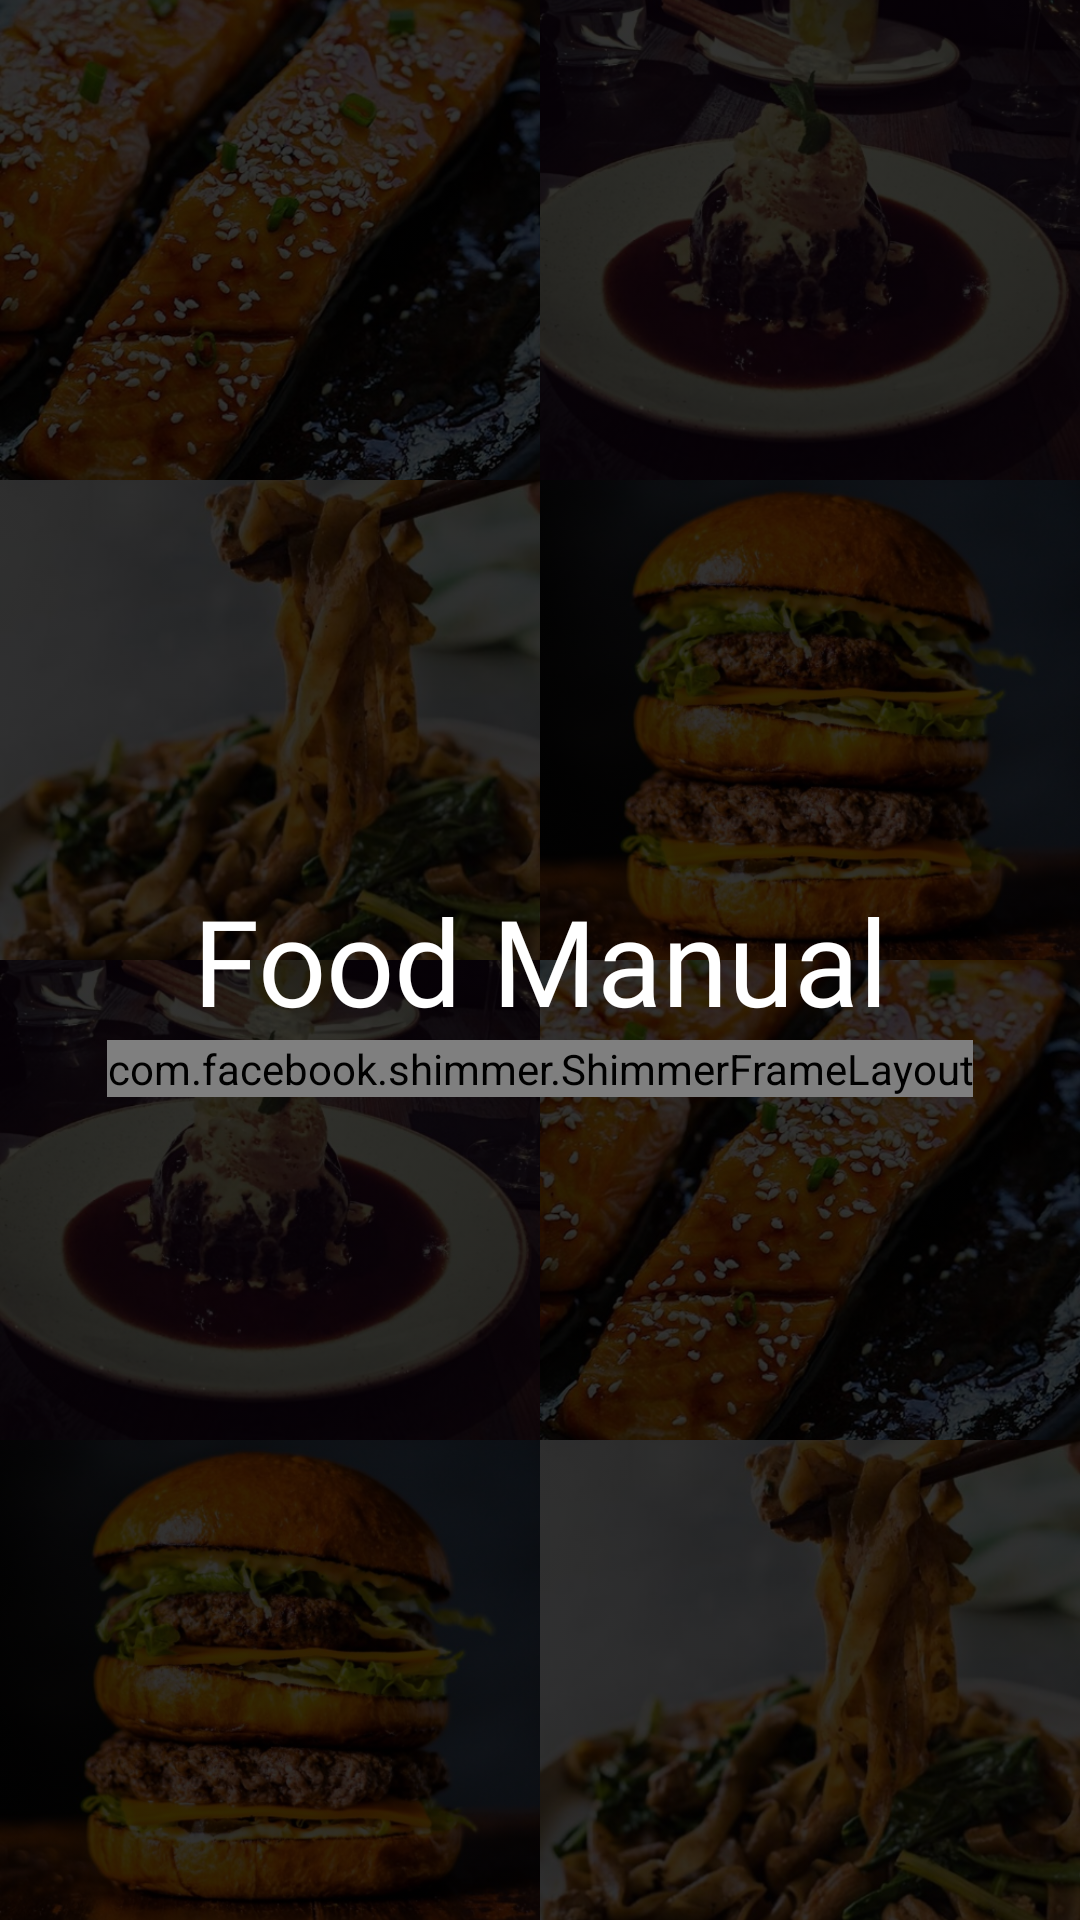

Write the Android layout XML for this screen, with the resource values it uses.
<!-- AndroidManifest.xml: application theme AppTheme -->
<!-- res/layout/activity_splash_screen.xml -->
<?xml version="1.0" encoding="utf-8"?>
<androidx.constraintlayout.widget.ConstraintLayout xmlns:android="http://schemas.android.com/apk/res/android"
    xmlns:app="http://schemas.android.com/apk/res-auto"
    xmlns:tools="http://schemas.android.com/tools"
    android:layout_width="match_parent"
    android:layout_height="match_parent"
    android:background="@android:color/black"
    tools:context=".ui.splashscreen.SplashScreen">

    <ImageView
        android:id="@+id/imageView13"
        android:layout_width="0dp"
        android:layout_height="0dp"
        android:alpha="0.20"
        android:scaleType="centerCrop"
        app:layout_constraintBottom_toBottomOf="parent"
        app:layout_constraintEnd_toEndOf="parent"
        app:layout_constraintHorizontal_bias="0.0"
        app:layout_constraintStart_toStartOf="@+id/guideline"
        app:layout_constraintTop_toTopOf="@+id/guideline4"
        app:layout_constraintVertical_bias="1.0"
        app:srcCompat="@drawable/pastabg" />

    <ImageView
        android:id="@+id/imageView12"
        android:layout_width="0dp"
        android:layout_height="0dp"
        android:alpha="0.20"
        android:scaleType="centerCrop"
        app:layout_constraintBottom_toBottomOf="parent"
        app:layout_constraintEnd_toStartOf="@+id/guideline"
        app:layout_constraintHorizontal_bias="0.0"
        app:layout_constraintStart_toStartOf="parent"
        app:layout_constraintTop_toTopOf="@+id/guideline4"
        app:layout_constraintVertical_bias="1.0"
        app:srcCompat="@drawable/burgerbg" />

    <ImageView
        android:id="@+id/imageView11"
        android:layout_width="0dp"
        android:layout_height="0dp"
        android:alpha="0.20"
        android:scaleType="centerCrop"
        app:layout_constraintBottom_toTopOf="@+id/guideline4"
        app:layout_constraintEnd_toStartOf="@+id/guideline"
        app:layout_constraintHorizontal_bias="0.0"
        app:layout_constraintStart_toStartOf="parent"
        app:layout_constraintTop_toTopOf="@+id/guideline3"
        app:layout_constraintVertical_bias="1.0"
        app:srcCompat="@drawable/stickytoffeepuddingultimate" />

    <ImageView
        android:id="@+id/imageView10"
        android:layout_width="0dp"
        android:layout_height="0dp"
        android:alpha="0.20"
        android:scaleType="centerCrop"
        app:layout_constraintBottom_toTopOf="@+id/guideline4"
        app:layout_constraintEnd_toEndOf="parent"
        app:layout_constraintHorizontal_bias="0.0"
        app:layout_constraintStart_toStartOf="@+id/guideline"
        app:layout_constraintTop_toTopOf="@+id/guideline3"
        app:layout_constraintVertical_bias="1.0"
        app:srcCompat="@drawable/honeyteriyakisalmon" />

    <ImageView
        android:id="@+id/imageView9"
        android:layout_width="0dp"
        android:layout_height="0dp"
        android:alpha="0.20"
        android:scaleType="centerCrop"
        app:layout_constraintBottom_toTopOf="@+id/guideline3"
        app:layout_constraintEnd_toStartOf="@+id/imageView6"
        app:layout_constraintStart_toStartOf="parent"
        app:layout_constraintTop_toBottomOf="@+id/imageView5"
        app:srcCompat="@drawable/pastabg" />

    <ImageView
        android:id="@+id/imageView6"
        android:layout_width="0dp"
        android:layout_height="0dp"
        android:alpha="0.20"
        android:scaleType="centerCrop"
        app:layout_constraintBottom_toTopOf="@+id/guideline3"
        app:layout_constraintEnd_toEndOf="parent"
        app:layout_constraintStart_toEndOf="@+id/imageView20"
        app:layout_constraintTop_toBottomOf="@+id/imageView5"
        app:srcCompat="@drawable/burgerbg" />

    <ImageView
        android:id="@+id/imageView5"
        android:layout_width="0dp"
        android:layout_height="0dp"
        android:alpha="0.20"
        android:scaleType="centerCrop"
        app:layout_constraintBottom_toTopOf="@+id/guideline2"
        app:layout_constraintEnd_toEndOf="parent"
        app:layout_constraintStart_toEndOf="@+id/imageView20"
        app:layout_constraintTop_toTopOf="parent"
        app:srcCompat="@drawable/stickytoffeepuddingultimate" />

    <com.facebook.shimmer.ShimmerFrameLayout
        android:id="@+id/shimmerFrameLayoutSplashScreen"
        android:layout_width="wrap_content"
        android:layout_height="wrap_content"
        app:layout_constraintEnd_toEndOf="parent"
        app:layout_constraintStart_toStartOf="parent"
        app:layout_constraintTop_toBottomOf="@+id/textView2">

        <LinearLayout
            android:layout_width="wrap_content"
            android:layout_height="wrap_content"
            android:layout_marginTop="4dp"
            android:orientation="horizontal">

            <ImageView
                android:id="@+id/imageView2"
                android:layout_width="15dp"
                android:layout_height="15dp"
                android:layout_marginEnd="4dp"
                app:srcCompat="@drawable/circle_bg_4" />

            <ImageView
                android:id="@+id/imageView"
                android:layout_width="15dp"
                android:layout_height="15dp"
                android:layout_marginEnd="4dp"
                app:srcCompat="@drawable/circle_bg_4" />

            <ImageView
                android:id="@+id/imageView3"
                android:layout_width="15dp"
                android:layout_height="15dp"
                android:layout_marginEnd="4dp"
                app:srcCompat="@drawable/circle_bg_4" />

        </LinearLayout>
    </com.facebook.shimmer.ShimmerFrameLayout>

    <TextView
        android:id="@+id/textView2"
        android:layout_width="wrap_content"
        android:layout_height="wrap_content"
        android:fontFamily="@font/gadugi"
        android:text="@string/title"
        android:textAllCaps="false"
        android:textColor="@android:color/white"
        android:textSize="40dp"
        app:layout_constraintBottom_toBottomOf="parent"
        app:layout_constraintEnd_toEndOf="parent"
        app:layout_constraintStart_toStartOf="parent"
        app:layout_constraintTop_toTopOf="parent" />

    <ImageView
        android:id="@+id/imageView20"
        android:layout_width="0dp"
        android:layout_height="0dp"
        android:alpha="0.20"
        android:scaleType="centerCrop"
        app:layout_constraintBottom_toTopOf="@+id/guideline2"
        app:layout_constraintEnd_toStartOf="@+id/guideline"
        app:layout_constraintStart_toStartOf="parent"
        app:layout_constraintTop_toTopOf="parent"
        app:srcCompat="@drawable/honeyteriyakisalmon" />

    <androidx.constraintlayout.widget.Guideline
        android:id="@+id/guideline"
        android:layout_width="wrap_content"
        android:layout_height="wrap_content"
        android:orientation="vertical"
        app:layout_constraintGuide_percent="0.5" />

    <androidx.constraintlayout.widget.Guideline
        android:id="@+id/guideline2"
        android:layout_width="wrap_content"
        android:layout_height="wrap_content"
        android:orientation="horizontal"
        app:layout_constraintGuide_percent="0.25" />

    <androidx.constraintlayout.widget.Guideline
        android:id="@+id/guideline3"
        android:layout_width="wrap_content"
        android:layout_height="wrap_content"
        android:orientation="horizontal"
        app:layout_constraintGuide_percent="0.50" />

    <androidx.constraintlayout.widget.Guideline
        android:id="@+id/guideline4"
        android:layout_width="wrap_content"
        android:layout_height="wrap_content"
        android:orientation="horizontal"
        app:layout_constraintGuide_percent="0.75" />

</androidx.constraintlayout.widget.ConstraintLayout>
<!-- resources referenced by this layout -->
<resources>
  <!-- drawable burgerbg: png bitmap (drawable, 478557 bytes) -->
  <!-- drawable honeyteriyakisalmon: png bitmap (drawable, 591973 bytes) -->
  <!-- drawable pastabg: png bitmap (drawable, 446595 bytes) -->
  <!-- drawable stickytoffeepuddingultimate: png bitmap (drawable, 399900 bytes) -->
  <string name="title">Food Manual</string>
  <style name="AppTheme" parent="Theme.MaterialComponents.Light.NoActionBar">
          
          <item name="colorPrimary">@color/colorPrimary</item>
          <item name="colorPrimaryDark">@color/colorPrimaryDark</item>
          <item name="colorAccent">@color/colorAccent</item>
          <item name="android:statusBarColor" tools:targetApi="lollipop">@color/colorPrimary</item>
      </style>
  <color name="colorPrimary">#FF0000</color>
  <color name="colorPrimaryDark">#004CCF</color>
  <color name="colorAccent">#00FF1A</color>
</resources>
